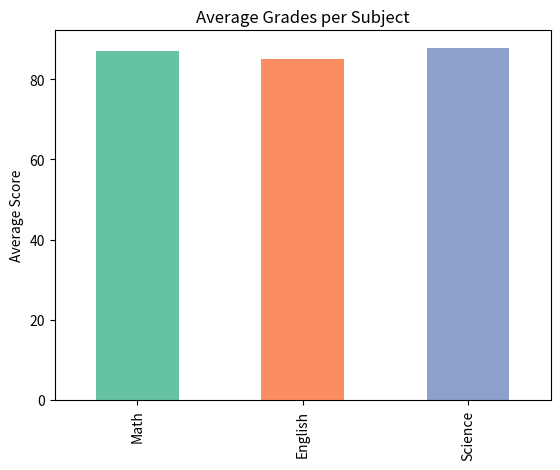
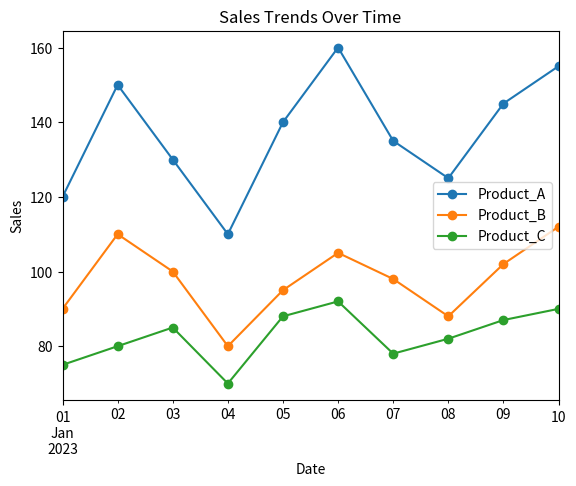

Python code for these plots, in order: (Note: this script raises an exception after producing the figures.)
import pandas as pd
import matplotlib.pyplot as plt

data1 = {
    'Student_ID': [1, 2, 3, 4, 5, 6, 7, 8, 9, 10],
    'Math': [85, 90, 78, 92, 88, 95, 89, 79, 83, 91],
    'English': [78, 85, 88, 80, 92, 87, 90, 84, 79, 88],
    'Science': [90, 92, 85, 88, 94, 79, 83, 91, 87, 89]
}

df1 = pd.DataFrame(data1)
df1['Average'] = df1[['Math', 'English', 'Science']].mean(axis=1)
top_student = df1.loc[df1['Average'].idxmax()]
df1['Total'] = df1[['Math', 'English', 'Science']].sum(axis=1)
df1[['Math', 'English', 'Science']].mean().plot(kind='bar', color=['#66c2a5', '#fc8d62', '#8da0cb'])
plt.title('Average Grades per Subject')
plt.ylabel('Average Score')
plt.show()




data2 = {
    'Date': pd.date_range(start='2023-01-01', periods=10),
    'Product_A': [120, 150, 130, 110, 140, 160, 135, 125, 145, 155],
    'Product_B': [90, 110, 100, 80, 95, 105, 98, 88, 102, 112],
    'Product_C': [75, 80, 85, 70, 88, 92, 78, 82, 87, 90]
}

df2 = pd.DataFrame(data2)
total_sales = df2[['Product_A', 'Product_B', 'Product_C']].sum()
df2['Total_Sales'] = df2[['Product_A', 'Product_B', 'Product_C']].sum(axis=1)
max_sales_date = df2.loc[df2['Total_Sales'].idxmax(), 'Date']
pct_change = df2[['Product_A', 'Product_B', 'Product_C']].pct_change() * 100
df2.plot(x='Date', y=['Product_A', 'Product_B', 'Product_C'], marker='o')
plt.title('Sales Trends Over Time')
plt.ylabel('Sales')
plt.show()



data3 = {
    'Employee_ID': [101, 102, 103, 104, 105, 106, 107, 108, 109, 110],
    'Name': ['Alice', 'Bob', 'Charlie', 'David', 'Emma', 'Frank', 'Grace', 'Hank', 'Ivy', 'Jack'],
    'Department': ['HR', 'IT', 'Marketing', 'IT', 'Finance', 'HR', 'Marketing', 'IT', 'Finance', 'Marketing'],
    'Salary': [60000, 75000, 65000, 80000, 70000, 72000, 68000, 78000, 69000, 76000],
    'Experience (Years)': [3, 5, 2, 8, 4, 6, 3, 7, 2, 5]
}

df3 = pd.DataFrame(data3)
avg_salary = df3.groupby('Department')['Salary'].mean()
most_exp = df3.loc[df3['Experience (Years)'].idxmax()]
min_salary = df3['Salary'].min()
df3['Salary Increase (%)'] = ((df3['Salary'] - min_salary) / min_salary) * 100
df3['Department'].value_counts().plot(kind='bar', color='skyblue')
plt.title('Employee Count per Department')
plt.ylabel('Number of Employees')
plt.show()


data4 = {
    'Order_ID': [101, 102, 103, 104, 105, 106, 107, 108, 109, 110],
    'Customer_ID': [201, 202, 203, 204, 205, 206, 207, 208, 209, 210],
    'Product': ['A', 'B', 'A', 'C', 'B', 'C', 'A', 'C', 'B', 'A'],
    'Quantity': [2, 3, 1, 4, 2, 3, 2, 5, 1, 3],
    'Total_Price': [120, 180, 60, 240, 160, 270, 140, 300, 90, 180]
}

df4 = pd.DataFrame(data4)
total_revenue = df4['Total_Price'].sum()
most_ordered = df4['Product'].value_counts().idxmax()
avg_quantity = df4['Quantity'].mean()
sales_by_product = df4.groupby('Product')['Total_Price'].sum()
sales_by_product.plot(kind='pie', autopct='%1.1f%%', startangle=90)
plt.title('Sales Distribution by Product')
plt.ylabel('')
plt.show()



